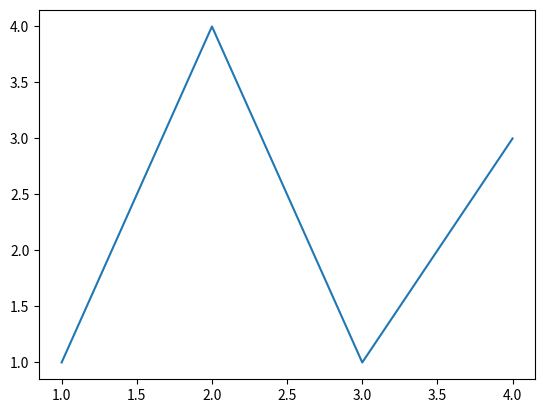

The script that saved this image:
import matplotlib as mpl
import matplotlib.pyplot as plt
import numpy as np

# se crea una figura y los ejes con la funcion
fix, ax = plt.subplots()
ax.plot([1, 2, 3, 4], [1, 4, 1, 3])
# se muestra el grafico
plt.show()